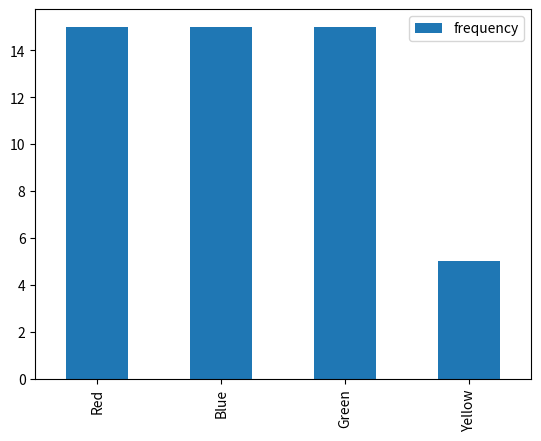

The script that saved this image: (Note: this script raises an exception after producing the figure.)
from collections import Counter
import numpy as np
import pandas as pd
import matplotlib.pyplot as plt
import seaborn as sns

# sample data
colors = [
    "Red", "Blue", "Green", "Red", "Yellow", "Blue", "Green", "Green", "Blue", "Red",
    "Red", "Blue", "Yellow", "Green", "Green", "Blue", "Red", "Red", "Red", "Blue",
    "Green", "Yellow", "Blue", "Blue", "Green", "Red", "Red", "Green", "Blue", "Green",
    "Yellow", "Red", "Blue", "Green", "Blue", "Red", "Blue", "Green", "Blue", "Red",
    "Green", "Green", "Yellow", "Red", "Blue", "Green", "Blue", "Red", "Green", "Red"
]

color_counts = Counter(colors)
print(color_counts)

print('Frequency Table ')
print('Color\frequency ')
print('------------------')

for color, count in color_counts.items():
    print(f'{color}\t{count}')

color_counts = dict(color_counts)
index_list = list(color_counts.keys())
value_list = list(color_counts.values())

df_color = pd.DataFrame(value_list, index_list, columns=['frequency'])
df_color.head()

df_color.plot(kind='bar')
plt.show()

# Sample data - list of ages
ages = [
    28, 34, 25, 28, 22, 31, 25, 27, 30, 24,
    22, 29, 26, 31, 28, 34, 30, 25, 27, 26,
    23, 29, 32, 28, 26, 24, 30, 25, 28, 31,
    33, 27
]
print(ages)

ages = Counter(ages)
print(ages)

intervals = [(20, 24), (25, 29), (30, 34), (35, 39)]


interval_counts = np.zeros(len(intervals), dtype=int)
for age in ages:
    for i, (lower, upper) in enumerate(intervals):
        if lower <= age <= upper:
            interval_counts[i] += 1

print('Frequency Table for Age Intervals')
print('Interval\tFrequency')
print('--------------')


for (lower, upper), count in zip(interval_data, interval_counts):
    print(f'{lower}-{upper} \n {count}')

interval_labels = [f"{lower} - {upper}" for (lower, upper) in intervals]
print(interval_labels)

plt.bar(interval_labels, interval_counts, color='skyblue')
plt.show()





